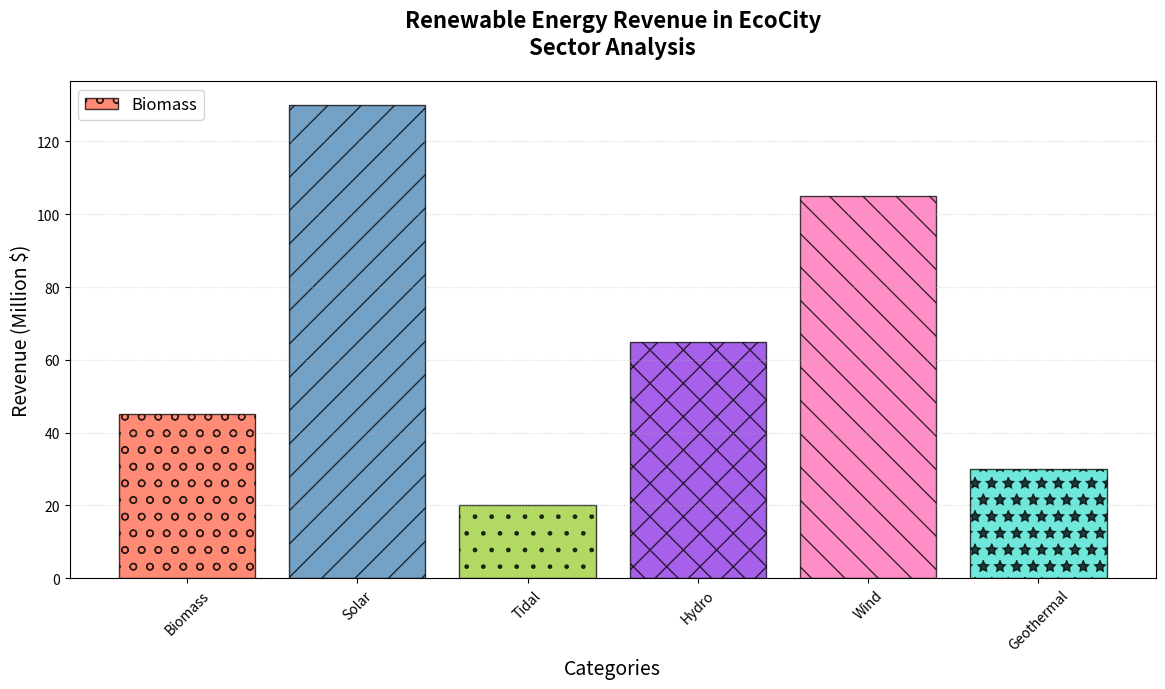

The script that saved this image:
import matplotlib.pyplot as plt
import numpy as np

categories = ['Biomass', 'Solar', 'Tidal', 'Hydro', 'Wind', 'Geothermal']
contributions = np.array([45, 130, 20, 65, 105, 30])

# New set of colors chosen for the chart
new_colors = ['#FF6347', '#4682B4', '#9ACD32', '#8A2BE2', '#FF69B4', '#40E0D0']
hatches = ['o', '/', '.', 'x', '\\', '*']

fig, ax = plt.subplots(figsize=(12, 7))

ax.bar(categories, contributions, color=new_colors, edgecolor='black', hatch=hatches, alpha=0.75)

ax.set_title("Renewable Energy Revenue in EcoCity\nSector Analysis", fontsize=16, fontweight='bold', pad=20)
ax.set_xlabel("Categories", fontsize=14)
ax.set_ylabel("Revenue (Million $)", fontsize=14)

ax.legend(['Biomass', 'Solar', 'Tidal', 'Hydro', 'Wind', 'Geothermal'], loc='upper left', fontsize=12)

ax.grid(axis='y', linestyle=':', alpha=0.5)

plt.xticks(rotation=45)

plt.tight_layout(rect=[0, 0, 0.98, 1])

plt.show()
